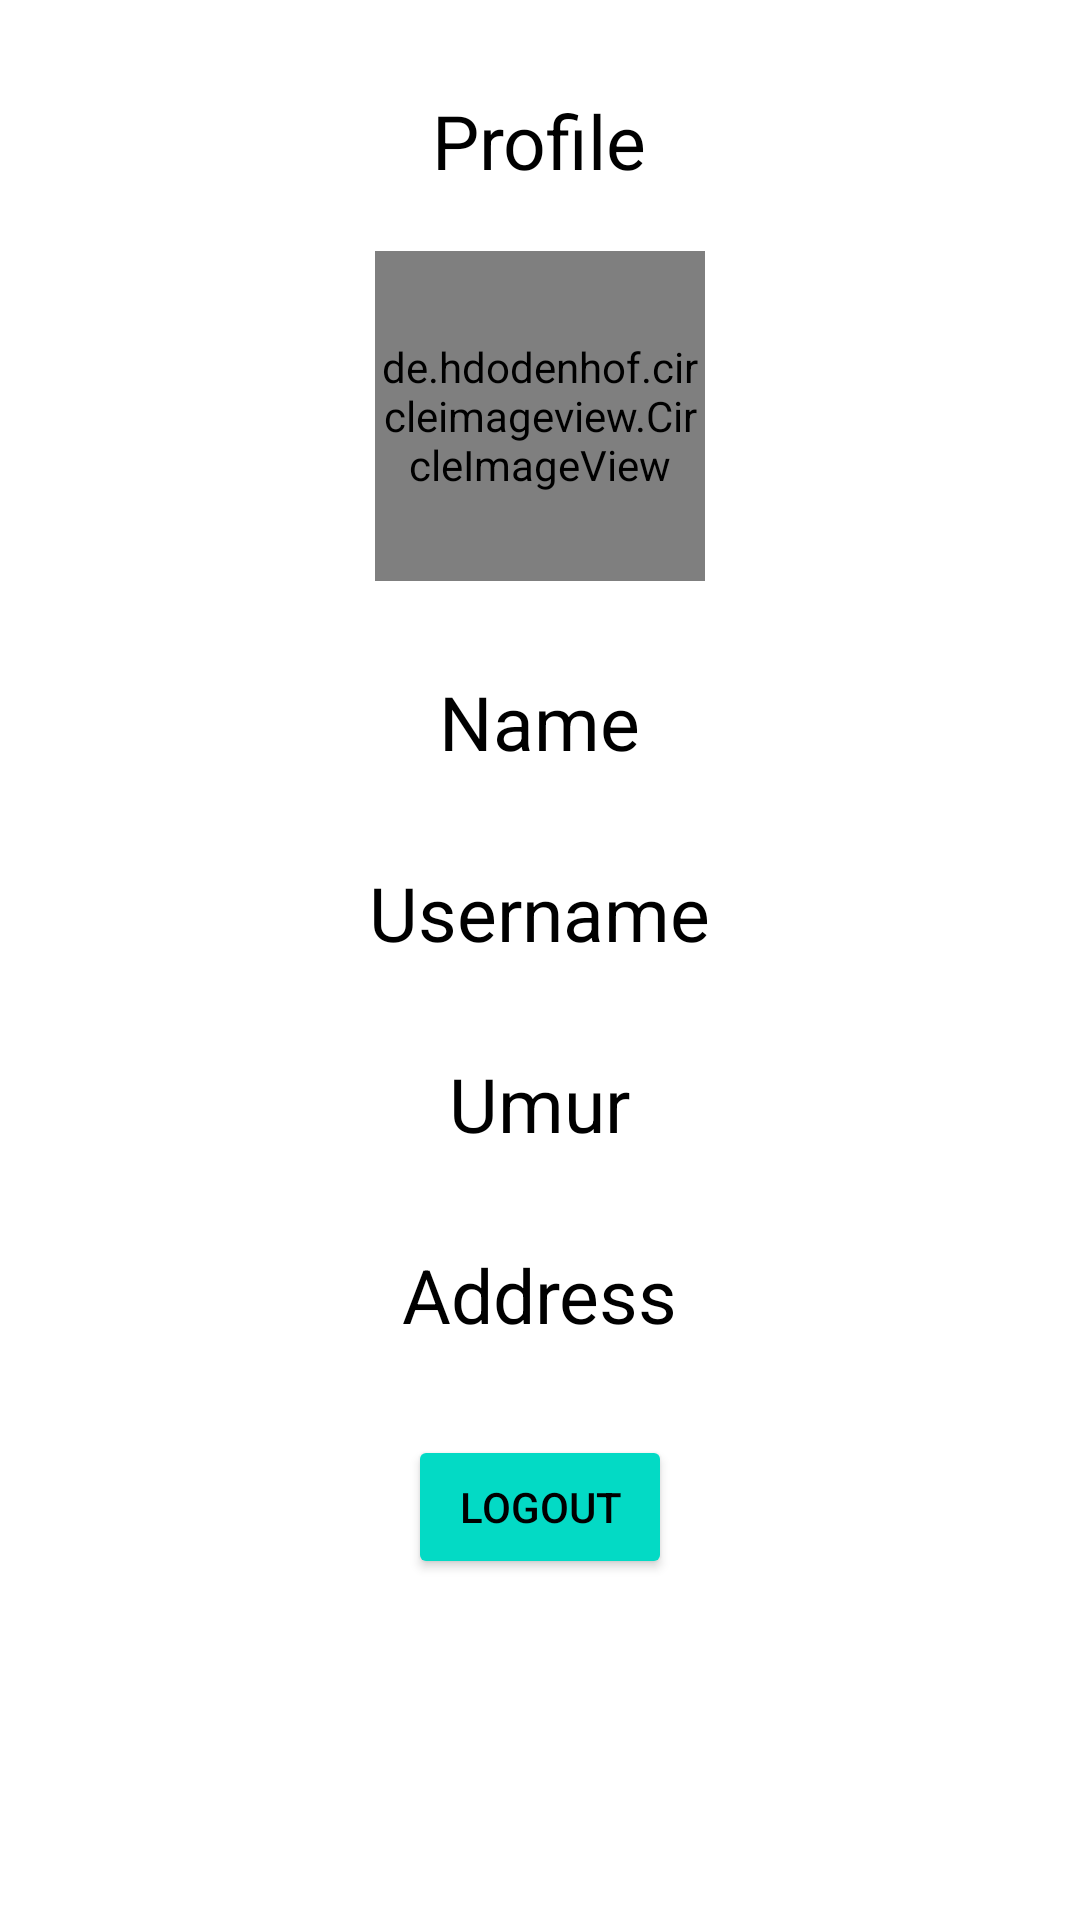

Layout XML and referenced resources for this Android screen:
<!-- AndroidManifest.xml: application theme Theme.Andika -->
<!-- res/layout/fragment_profile.xml -->
<?xml version="1.0" encoding="utf-8"?>
<LinearLayout
    xmlns:android="http://schemas.android.com/apk/res/android"
    xmlns:tools="http://schemas.android.com/tools"
    xmlns:app="http://schemas.android.com/apk/res-auto"
    android:layout_width="match_parent"
    android:orientation="vertical"
    android:layout_height="match_parent"
    >

    <TextView
        android:layout_marginTop="30dp"
        android:layout_gravity="center_horizontal"
        android:text="Profile"
        android:textSize="25sp"
        android:textColor="@color/black"
        android:layout_width="wrap_content"
        android:layout_height="wrap_content">

    </TextView>

    <FrameLayout
        android:layout_gravity="center_horizontal"
        android:layout_width="match_parent"
        android:layout_height="wrap_content">

        <de.hdodenhof.circleimageview.CircleImageView
            xmlns:app="http://schemas.android.com/apk/res-auto"
            android:id="@+id/pp"
            android:layout_marginTop="20dp"
            android:layout_width="110dp"
            android:layout_height="110dp"
            android:src="@drawable/pp"
            android:layout_gravity="center_horizontal"
            app:civ_border_width="2dp"
            app:civ_border_color="#FF000000"/>

        <de.hdodenhof.circleimageview.CircleImageView
            xmlns:app="http://schemas.android.com/apk/res-auto"
            android:id="@+id/pp2"
            android:layout_marginTop="20dp"
            android:layout_width="110dp"
            android:layout_height="110dp"
            android:src="@drawable/pp"
            android:layout_gravity="center_horizontal"
            app:civ_border_width="2dp"
            app:civ_border_color="#FF000000"/>

    </FrameLayout>

    <TextView
        android:id="@+id/name"
        android:layout_marginTop="30dp"
        android:layout_gravity="center_horizontal"
        android:text="Name"
        android:textSize="25sp"
        android:textColor="@color/black"
        android:layout_width="wrap_content"
        android:layout_height="wrap_content">

    </TextView>

    <TextView
        android:id="@+id/username"
        android:layout_marginTop="30dp"
        android:layout_gravity="center_horizontal"
        android:text="Username"
        android:textSize="25sp"
        android:textColor="@color/black"
        android:layout_width="wrap_content"
        android:layout_height="wrap_content">

    </TextView>
    <TextView
        android:id="@+id/umur"
        android:layout_marginTop="30dp"
        android:layout_gravity="center_horizontal"
        android:text="Umur"
        android:textSize="25sp"
        android:textColor="@color/black"
        android:layout_width="wrap_content"
        android:layout_height="wrap_content">

    </TextView>

    <TextView
        android:id="@+id/address"
        android:layout_marginTop="30dp"
        android:layout_gravity="center_horizontal"
        android:text="Address"
        android:textSize="25sp"
        android:textColor="@color/black"
        android:layout_width="wrap_content"
        android:layout_height="wrap_content">

    </TextView>









    <Button
        android:id="@+id/btnlogout"
        android:text="Logout"
        android:textColor="@color/black"
        android:backgroundTint="@color/teal_200"
        android:layout_marginTop="30dp"
        android:layout_gravity="center_horizontal"
        android:layout_width="wrap_content"
        android:layout_height="wrap_content">

    </Button>




</LinearLayout>
<!-- resources referenced by this layout -->
<resources>
  <style name="Theme.Andika" parent="Theme.MaterialComponents.DayNight.NoActionBar">
          
          <item name="colorPrimary">@color/purple_500</item>
          <item name="colorPrimaryVariant">@color/purple_700</item>
          <item name="colorOnPrimary">@color/white</item>
          
          <item name="colorSecondary">@color/teal_200</item>
          <item name="colorSecondaryVariant">@color/teal_700</item>
          <item name="colorOnSecondary">@color/black</item>
          
          <item name="android:statusBarColor" tools:targetApi="l">?attr/colorPrimaryVariant</item>
          
      </style>
  <!-- not gathered from this repository: default colours our renderer supplied (Android Studio template values) -->
  <color name="purple_500">#FF6200EE</color>
  <color name="purple_700">#FF3700B3</color>
  <color name="teal_200">#FF03DAC5</color>
  <color name="teal_700">#FF018786</color>
  <color name="black">#FF000000</color>
  <color name="white">#FFFFFFFF</color>
</resources>
